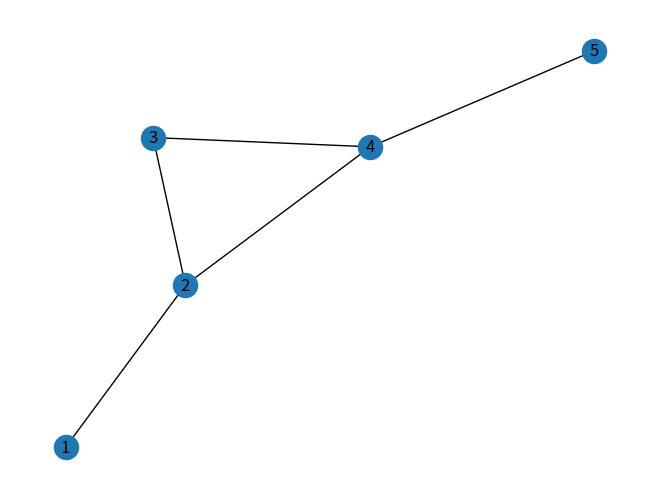

This chart was generated by the following Python code:
# EXERCISE 12.2
# -----------------------------------------------
print('Exercise 12.2')
print('------------')

import networkx as nx
import matplotlib.pyplot as plt

G = nx.Graph()
for node in (1,2,3,4,5):
    G.add_node(node)

for (a,b) in [(1,2),(2,4),(2,3),(3,4),(4,5)]:
    G.add_edge(a,b)

nx.draw(G,with_labels=True)
plt.savefig('Graph.jpg')
print('Graph with 5 nodes and 5 edges saved to Graph.jpg')
